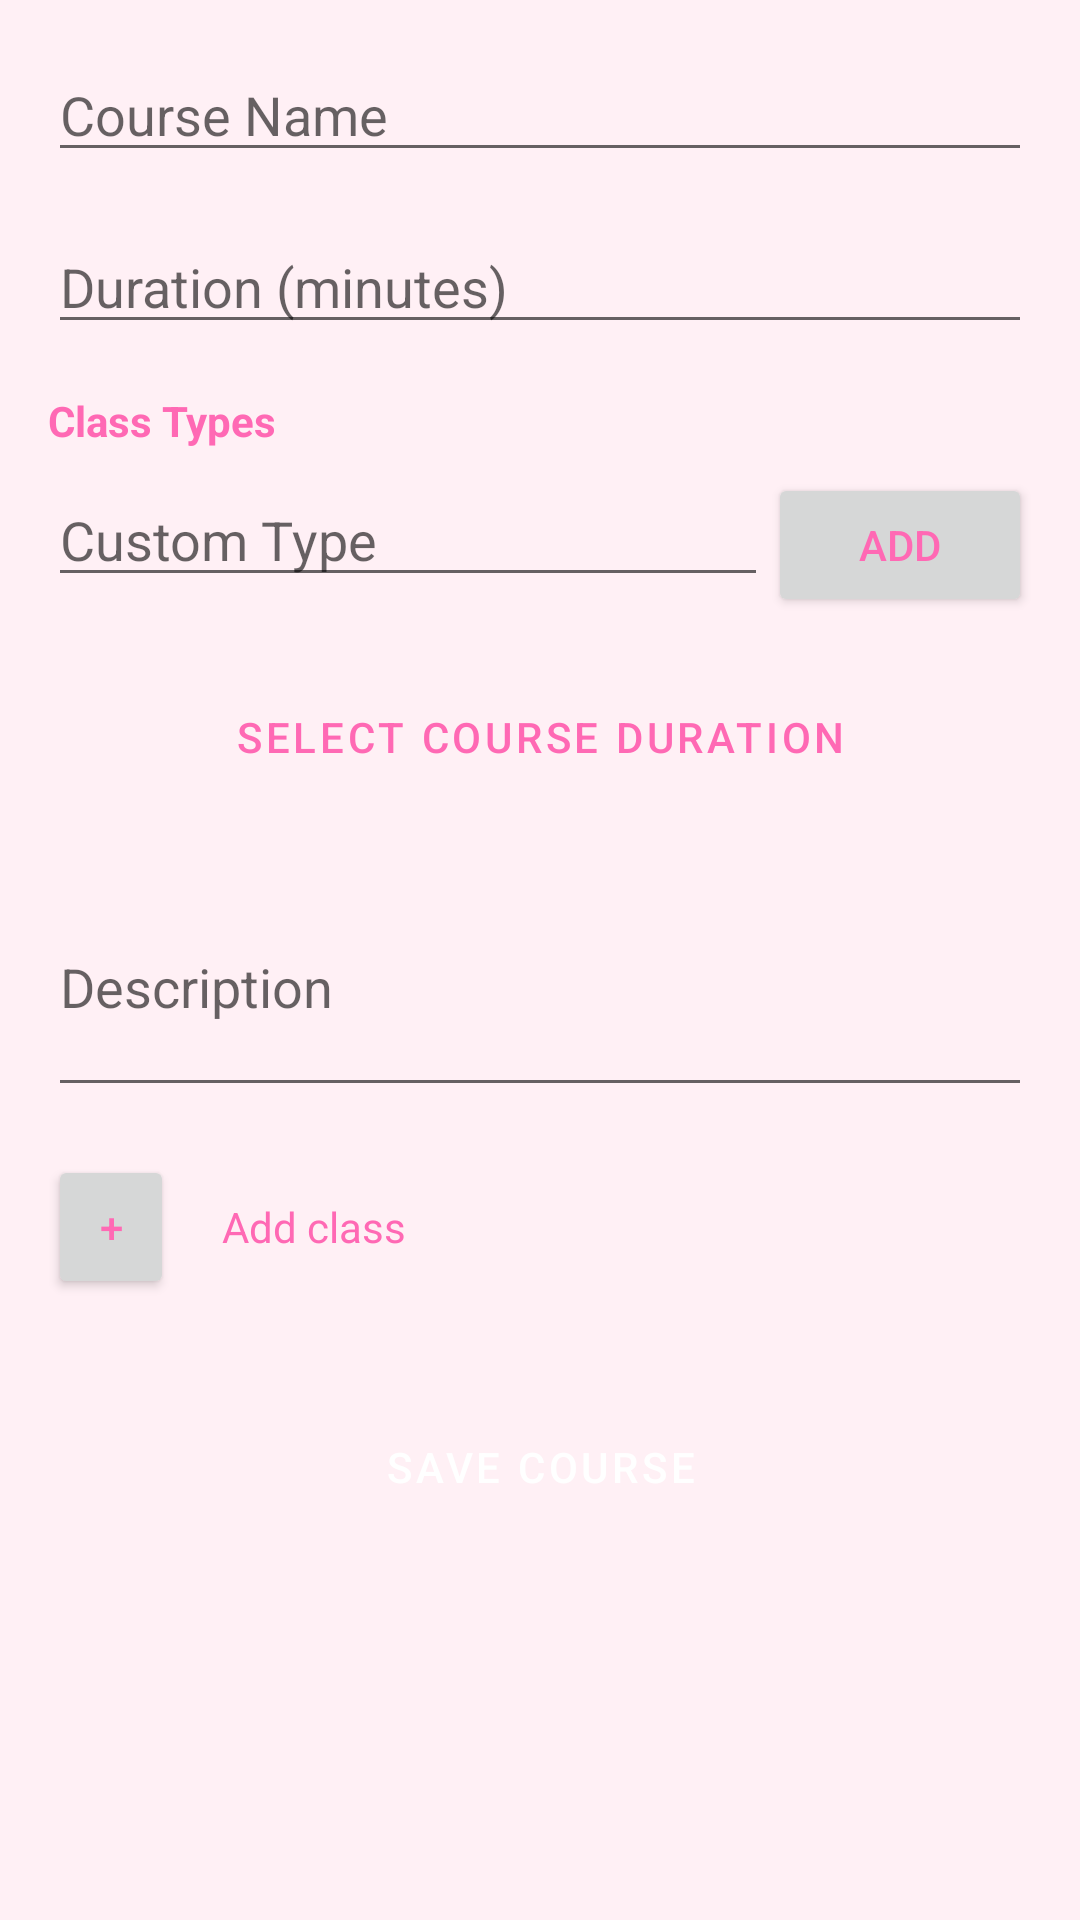

Here is an Android app screen rendered from its layout file. Give the layout XML and the strings, colors and styles it references.
<!-- AndroidManifest.xml: application theme Theme.UniversalYogaLondon -->
<!-- res/layout/fragment_yoga_class.xml -->
<?xml version="1.0" encoding="utf-8"?>
<ScrollView xmlns:android="http://schemas.android.com/apk/res/android"
    xmlns:app="http://schemas.android.com/apk/res-auto"
    android:layout_width="match_parent"
    android:layout_height="match_parent">

    <LinearLayout
        android:layout_width="match_parent"
        android:layout_height="wrap_content"
        android:orientation="vertical"
        android:padding="16dp">

        <EditText
            android:id="@+id/classNameEditText"
            android:layout_width="match_parent"
            android:layout_height="wrap_content"
            android:hint="Course Name" />

        <EditText
            android:id="@+id/durationEditText"
            android:layout_width="match_parent"
            android:layout_height="wrap_content"
            android:layout_marginTop="16dp"
            android:hint="Duration (minutes)"
            android:inputType="number" />

        <TextView
            android:layout_width="wrap_content"
            android:layout_height="wrap_content"
            android:layout_marginTop="16dp"
            android:text="Class Types"
            android:textStyle="bold" />

        <com.google.android.material.chip.ChipGroup
            android:id="@+id/classTypeChipGroup"
            android:layout_width="match_parent"
            android:layout_height="wrap_content"
            app:chipSpacingHorizontal="8dp"
            app:chipSpacingVertical="8dp"
            app:selectionRequired="false"
            app:singleSelection="false" />

        <LinearLayout
            android:layout_width="match_parent"
            android:layout_height="wrap_content"
            android:layout_marginTop="8dp"
            android:orientation="horizontal">

            <EditText
                android:id="@+id/customTypeEditText"
                android:layout_width="0dp"
                android:layout_height="wrap_content"
                android:layout_weight="1"
                android:hint="Custom Type" />

            <Button
                android:id="@+id/addCustomTypeButton"
                android:layout_width="wrap_content"
                android:layout_height="wrap_content"
                android:text="Add" />

        </LinearLayout>

        <Button
            android:id="@+id/dateRangePickerButton"
            style="@style/Widget.MaterialComponents.Button.OutlinedButton"
            android:layout_width="match_parent"
            android:layout_height="wrap_content"
            android:layout_marginTop="16dp"
            android:backgroundTint="@color/white"
            android:text="Select Course Duration" />

        <EditText
            android:id="@+id/descriptionEditText"
            android:layout_width="match_parent"
            android:layout_height="wrap_content"
            android:layout_marginTop="16dp"
            android:hint="Description"
            android:inputType="textMultiLine"
            android:lines="3" />

        <LinearLayout
            android:layout_width="match_parent"
            android:layout_height="wrap_content"
            android:orientation="horizontal"
            android:layout_marginTop="16dp">

            <Button
                android:id="@+id/button"
                android:layout_width="42dp"
                android:layout_height="wrap_content"
                android:text="+" />

            <TextView
                android:id="@+id/nameOfClass"
                android:layout_width="0dp"
                android:layout_height="wrap_content"
                android:layout_weight="1"
                android:layout_marginLeft="16dp"
                android:text="Add class" />

        </LinearLayout>

        <androidx.recyclerview.widget.RecyclerView
            android:id="@+id/classesRecyclerView"
            android:layout_width="match_parent"
            android:layout_height="wrap_content"
            android:layout_marginTop="16dp" />

        <Button
            android:id="@+id/saveButton"
            style="@style/Widget.App.Button.Save"
            android:layout_width="match_parent"
            android:layout_height="wrap_content"
            android:layout_marginTop="16dp"
            android:enabled="false"
            android:text="Save Course" />

    </LinearLayout>
</ScrollView>
<!-- resources referenced by this layout -->
<resources>
  <color name="white">#FFFFFFFF</color>
  <style name="Widget.App.Button.Save" parent="Widget.MaterialComponents.Button">
          <item name="backgroundTint">@color/save_button_background_color</item>
          <item name="android:textColor">@color/white</item>
      </style>
  <style name="Theme.UniversalYogaLondon" parent="Theme.MaterialComponents.DayNight.NoActionBar">
          
          <item name="colorPrimary">@color/pink_500</item>
          <item name="colorPrimaryVariant">@color/pink_700</item>
          <item name="colorOnPrimary">@color/white</item>
          
          <item name="colorSecondary">@color/pink_200</item>
          <item name="colorSecondaryVariant">@color/pink_500</item>
          <item name="colorOnSecondary">@color/black</item>
          
          <item name="android:statusBarColor">?attr/colorPrimaryVariant</item>
          
          <item name="android:colorBackground">#FFF0F5</item>
          <item name="android:textColor">#FF69B4</item>
      </style>
  <color name="pink_500">#FF69B4</color>
  <color name="pink_700">#FF1493</color>
  <color name="pink_200">#FFA5D6</color>
  <color name="black">#FF000000</color>
</resources>
